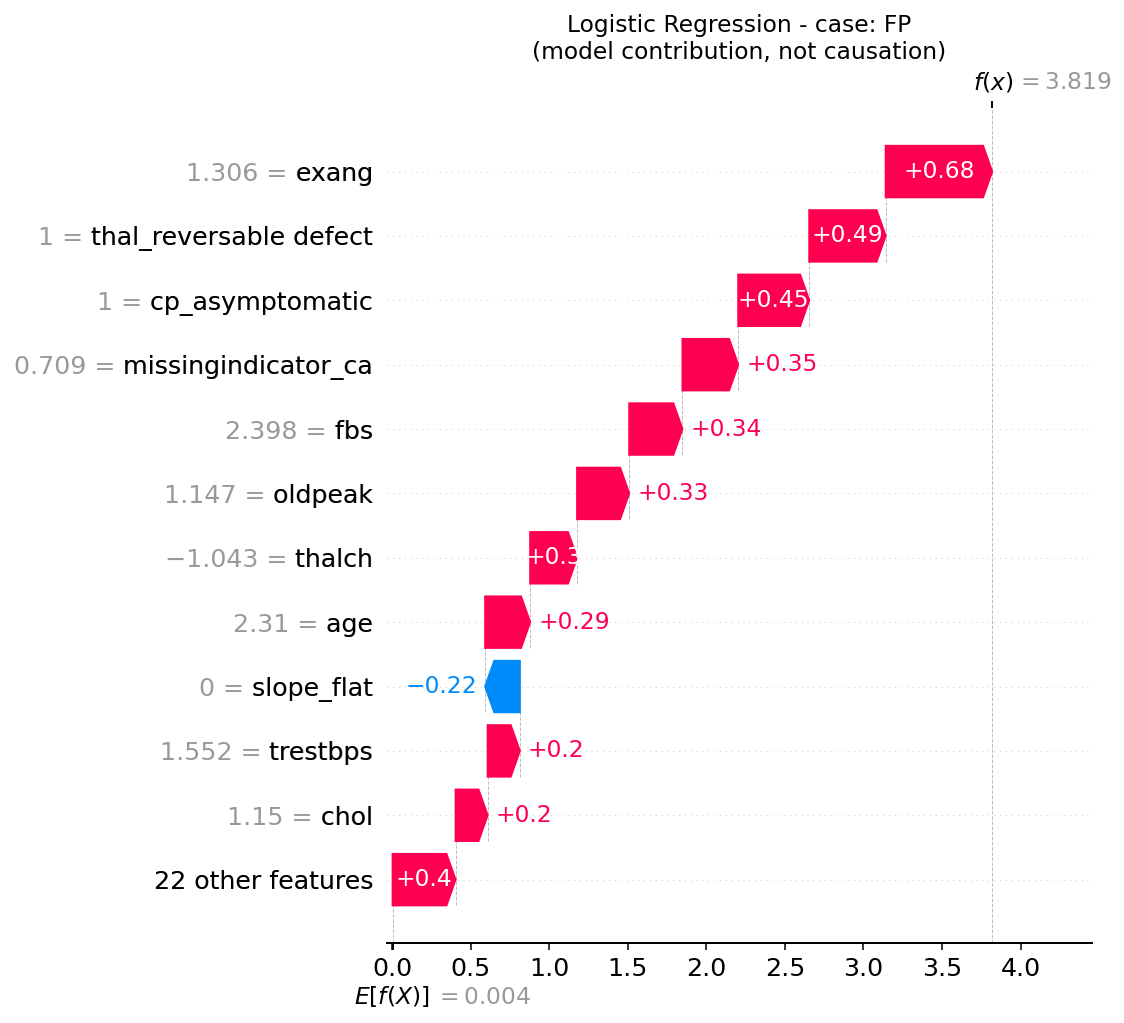

The file beside this chart, header and first rows:
, shap_contribution
exang, 0.6776
thal_reversable defect, 0.4865
cp_asymptomatic, 0.4519
missingindicator_ca, 0.3547
fbs, 0.3388
oldpeak, 0.3317
thalch, 0.2986
age, 0.2865
slope_flat, -0.221
trestbps, 0.2049
chol, 0.2041
thal_Missing, 0.1999
